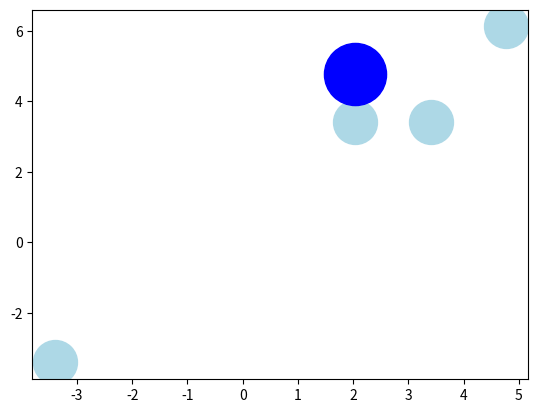

Write Python code to recreate this figure.
import matplotlib.pyplot as plt
import numpy as np
import pandas as pd

def main():
    # more bins = higher resolution
    amount_bins = 10

    points = [(-4, -4), (2.2, 4.6), (2.2, 4.6), (5.4, 6.8), (2.4, 3.7), (3.0, 3.0)]

    maxx = 0
    maxy = 0

    for point in points:
        if abs(point[0]) > maxx:
            maxx = abs(point[0])
        
        if abs(point[1]) > maxy:
            maxy = abs(point[1])

    maximum = max([maxx, maxy])
    print(maximum)
    minimum = -maximum

    bins = np.linspace(minimum, maximum, num=amount_bins+1)
    print("bins: ", bins)

    indices = [i for i in range(0, amount_bins * amount_bins)]
    df = pd.DataFrame(columns=['xstart', 'xend', 'ystart', 'yend', 'amount'], index=indices)

    print(df.head())

    current_index = 0
    for i in range(0, amount_bins):
        xstart, xend = bins[i], bins[i + 1]

        for j in range(0, amount_bins):
            
            ystart, yend = bins[j], bins[j + 1]
            amount = 0

            df.loc[current_index] = [xstart, xend, ystart, yend, amount]
            current_index += 1

    df = count_points_per_square(df, points)

    plot_density(df)
    

def plot_density(df):
    df['ymiddle'] = (df['ystart'] + df['yend']) / 2
    df['xmiddle'] = (df['xstart'] + df['xend']) / 2


    # TODO: think of a 'normal' coloring way :)
    df['color'] = None
    df.loc[df.amount == 1, 'color'] = 'lightblue'
    df.loc[df.amount == 2, 'color'] = 'blue'
    
    points = df[df.amount > 0]
    
    for _, point in points.iterrows():
        plt.scatter(point.xmiddle, point.ymiddle, s=point.amount*1000, c=point.color)

    plt.show()

def count_points_per_square(df, points):
    for point in points:
        x = point[0]
        y = point[1]

        # TODO: find proper way to deal with edge cases
        print(x,y, len(df[(df.xstart < x) & (df.xend >= x) & (df.ystart < y) & (df.yend >= y)]))
        
        df.loc[(df.xstart < x) & (df.xend >= x) & (df.ystart < y) & (df.yend >= y), 'amount'] = df[(df.xstart < x) & (df.xend >= x) & (df.ystart < y) & (df.yend >= y)].amount + 1
    
    return df

def plot_original_points(points):
    fig = plt.figure()
    ax = fig.add_subplot(1, 1, 1)

    for point in points:
        ax.scatter(point[0], point[1])

    # Move left y-axis and bottim x-axis to centre, passing through (0,0)
    ax.spines['left'].set_position('center')
    ax.spines['bottom'].set_position('center')

    # Eliminate upper and right axes
    ax.spines['right'].set_color('none')
    ax.spines['top'].set_color('none')

    ax.set_xlim(-10, 10)
    ax.set_ylim(-10, 10)

    plt.savefig("points.png")


if __name__ == "__main__":
    main()